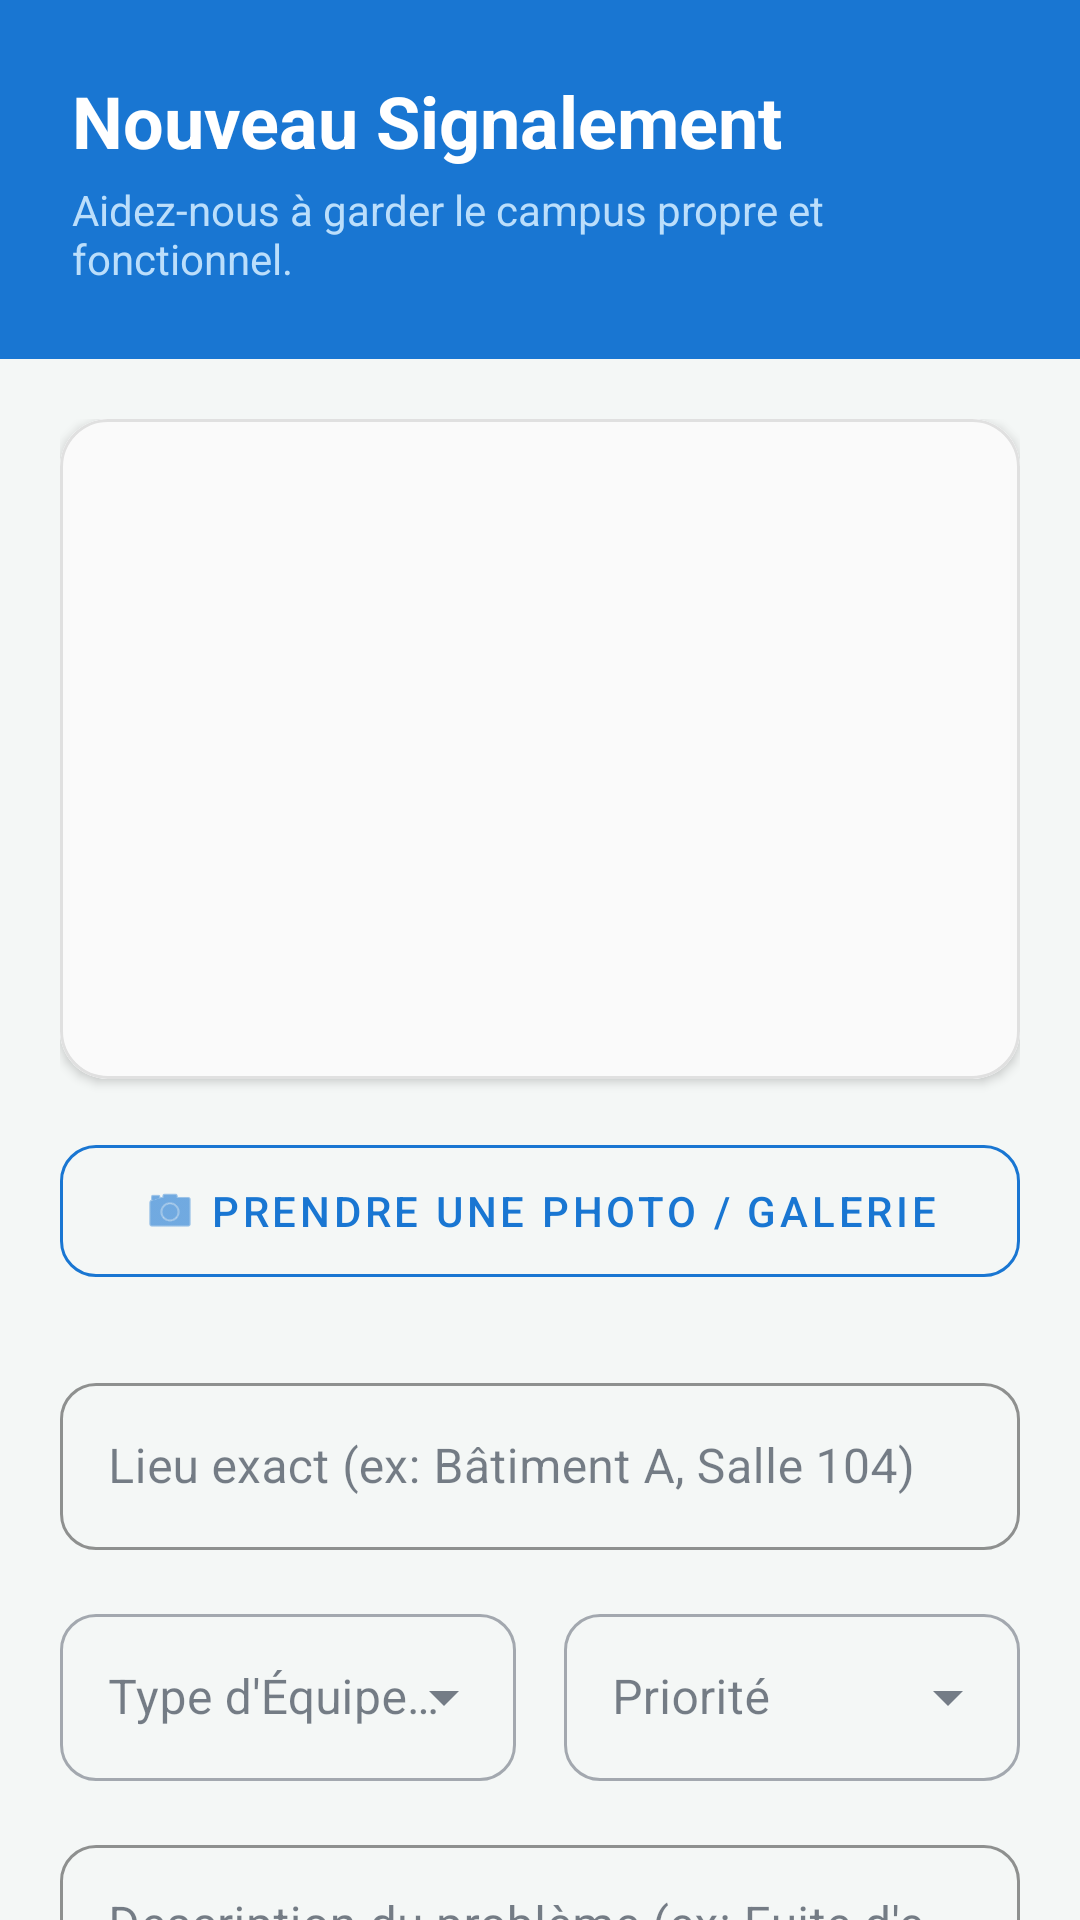

The Android layout XML behind this screen, and the referenced resources:
<!-- AndroidManifest.xml: application theme Theme.Smart_Campus -->
<!-- res/layout/activity_report_issue.xml -->
<?xml version="1.0" encoding="utf-8"?>
<androidx.coordinatorlayout.widget.CoordinatorLayout
    xmlns:android="http://schemas.android.com/apk/res/android"
    xmlns:app="http://schemas.android.com/apk/res-auto"
    android:layout_width="match_parent"
    android:layout_height="match_parent"
    android:background="#F4F7F6">

    <com.google.android.material.appbar.AppBarLayout
        android:layout_width="match_parent"
        android:layout_height="wrap_content"
        android:background="#1976D2"
        app:elevation="4dp">

        <LinearLayout
            android:layout_width="match_parent"
            android:layout_height="wrap_content"
            android:orientation="vertical"
            android:padding="24dp">

            <TextView
                android:layout_width="wrap_content"
                android:layout_height="wrap_content"
                android:text="Nouveau Signalement"
                android:textColor="#FFFFFF"
                android:textSize="24sp"
                android:textStyle="bold" />

            <TextView
                android:layout_width="wrap_content"
                android:layout_height="wrap_content"
                android:text="Aidez-nous à garder le campus propre et fonctionnel."
                android:textColor="#BBDEFB"
                android:textSize="14sp"
                android:layout_marginTop="4dp" />
        </LinearLayout>
    </com.google.android.material.appbar.AppBarLayout>

    <androidx.core.widget.NestedScrollView
        android:layout_width="match_parent"
        android:layout_height="match_parent"
        app:layout_behavior="@string/appbar_scrolling_view_behavior"
        android:fillViewport="true">

        <LinearLayout
            android:layout_width="match_parent"
            android:layout_height="wrap_content"
            android:orientation="vertical"
            android:padding="20dp">

            <com.google.android.material.card.MaterialCardView
                android:layout_width="match_parent"
                android:layout_height="220dp"
                android:layout_marginBottom="16dp"
                app:cardCornerRadius="16dp"
                app:cardElevation="2dp"
                app:strokeWidth="1dp"
                app:strokeColor="#E0E0E0">

                <LinearLayout
                    android:layout_width="match_parent"
                    android:layout_height="match_parent"
                    android:gravity="center"
                    android:orientation="vertical"
                    android:background="#FAFAFA">

                    <ImageView
                        android:id="@+id/image_preview"
                        android:layout_width="match_parent"
                        android:layout_height="match_parent"
                        android:scaleType="centerCrop"
                        android:contentDescription="Aperçu du problème"
                        android:visibility="visible" />

                    <TextView
                        android:id="@+id/text_image_placeholder"
                        android:layout_width="wrap_content"
                        android:layout_height="wrap_content"
                        android:text="📸 Aucune photo sélectionnée"
                        android:textColor="#9E9E9E"
                        android:textSize="16sp"
                        android:layout_gravity="center"
                        android:elevation="1dp"/>
                </LinearLayout>
            </com.google.android.material.card.MaterialCardView>

            <com.google.android.material.button.MaterialButton
                android:id="@+id/btn_capture_image"
                style="@style/Widget.MaterialComponents.Button.OutlinedButton"
                android:layout_width="match_parent"
                android:layout_height="56dp"
                android:text="Prendre une Photo / Galerie"
                android:textColor="#1976D2"
                app:strokeColor="#1976D2"
                app:cornerRadius="12dp"
                app:icon="@android:drawable/ic_menu_camera"
                app:iconTint="#1976D2"
                app:iconGravity="textStart"
                android:layout_marginBottom="24dp" />

            <com.google.android.material.textfield.TextInputLayout
                style="@style/Widget.MaterialComponents.TextInputLayout.OutlinedBox"
                android:layout_width="match_parent"
                android:layout_height="wrap_content"
                android:layout_marginBottom="16dp"
                android:hint="Lieu exact (ex: Bâtiment A, Salle 104)"
                app:boxCornerRadiusTopStart="12dp"
                app:boxCornerRadiusTopEnd="12dp"
                app:boxCornerRadiusBottomStart="12dp"
                app:boxCornerRadiusBottomEnd="12dp"
                app:boxStrokeColor="#1976D2">

                <com.google.android.material.textfield.TextInputEditText
                    android:id="@+id/edit_location"
                    android:layout_width="match_parent"
                    android:layout_height="wrap_content"
                    android:inputType="text" />
            </com.google.android.material.textfield.TextInputLayout>

            <LinearLayout
                android:layout_width="match_parent"
                android:layout_height="wrap_content"
                android:orientation="horizontal"
                android:layout_marginBottom="16dp"
                android:baselineAligned="false">

                <com.google.android.material.textfield.TextInputLayout
                    style="@style/Widget.MaterialComponents.TextInputLayout.OutlinedBox.ExposedDropdownMenu"
                    android:layout_width="0dp"
                    android:layout_weight="1"
                    android:layout_height="wrap_content"
                    android:layout_marginEnd="8dp"
                    android:hint="Type d'Équipement"
                    app:boxCornerRadiusTopStart="12dp"
                    app:boxCornerRadiusTopEnd="12dp"
                    app:boxCornerRadiusBottomStart="12dp"
                    app:boxCornerRadiusBottomEnd="12dp">

                    <AutoCompleteTextView
                        android:id="@+id/spinner_equipment"
                        android:layout_width="match_parent"
                        android:layout_height="wrap_content"
                        android:inputType="none" />
                </com.google.android.material.textfield.TextInputLayout>

                <com.google.android.material.textfield.TextInputLayout
                    style="@style/Widget.MaterialComponents.TextInputLayout.OutlinedBox.ExposedDropdownMenu"
                    android:layout_width="0dp"
                    android:layout_weight="1"
                    android:layout_height="wrap_content"
                    android:layout_marginStart="8dp"
                    android:hint="Priorité"
                    app:boxCornerRadiusTopStart="12dp"
                    app:boxCornerRadiusTopEnd="12dp"
                    app:boxCornerRadiusBottomStart="12dp"
                    app:boxCornerRadiusBottomEnd="12dp">

                    <AutoCompleteTextView
                        android:id="@+id/spinner_priority"
                        android:layout_width="match_parent"
                        android:layout_height="wrap_content"
                        android:inputType="none" />
                </com.google.android.material.textfield.TextInputLayout>
            </LinearLayout>

            <com.google.android.material.textfield.TextInputLayout
                style="@style/Widget.MaterialComponents.TextInputLayout.OutlinedBox"
                android:layout_width="match_parent"
                android:layout_height="wrap_content"
                android:layout_marginBottom="32dp"
                android:hint="Description du problème (ex: Fuite d'eau bâtiment B)"
                app:boxCornerRadiusTopStart="12dp"
                app:boxCornerRadiusTopEnd="12dp"
                app:boxCornerRadiusBottomStart="12dp"
                app:boxCornerRadiusBottomEnd="12dp"
                app:boxStrokeColor="#1976D2">

                <com.google.android.material.textfield.TextInputEditText
                    android:id="@+id/edit_description"
                    android:layout_width="match_parent"
                    android:layout_height="wrap_content"
                    android:inputType="textMultiLine"
                    android:minLines="4"
                    android:gravity="top|start" />
            </com.google.android.material.textfield.TextInputLayout>

            <ProgressBar
                android:id="@+id/progress_bar"
                android:layout_width="wrap_content"
                android:layout_height="wrap_content"
                android:layout_gravity="center"
                android:visibility="gone"
                android:layout_marginBottom="16dp"
                android:indeterminateTint="#1976D2" />

            <Space
                android:layout_width="match_parent"
                android:layout_height="0dp"
                android:layout_weight="1" />

            <com.google.android.material.button.MaterialButton
                android:id="@+id/btn_submit_report"
                android:layout_width="match_parent"
                android:layout_height="60dp"
                android:text="Envoyer le Signalement"
                android:textSize="16sp"
                android:textStyle="bold"
                android:textColor="#FFFFFF"
                app:backgroundTint="#F57F17"
                app:cornerRadius="12dp"
                app:icon="@android:drawable/ic_menu_send"
                app:iconTint="#FFFFFF"
                app:iconGravity="textStart" />

        </LinearLayout>
    </androidx.core.widget.NestedScrollView>

</androidx.coordinatorlayout.widget.CoordinatorLayout>
<!-- resources referenced by this layout -->
<resources>
  <style name="Theme.Smart_Campus" parent="Base.Theme.Smart_Campus" />
  <style name="Base.Theme.Smart_Campus" parent="Theme.Material3.Light.NoActionBar">
          
          <item name="colorPrimary">@color/brand_primary</item>
          <item name="colorPrimaryVariant">@color/brand_primary_variant</item>
          <item name="colorSecondary">@color/brand_secondary</item>
          <item name="colorSecondaryVariant">@color/brand_secondary_variant</item>
          
          
          <item name="android:windowBackground">@color/bg_light</item>
          <item name="colorSurface">@color/surface_light</item>
          <item name="colorOnSurface">@color/text_primary</item>
          <item name="colorOnBackground">@color/text_primary</item>
  
          
          <item name="colorError">@color/state_error</item>
          <item name="colorOnPrimary">@color/white</item>
          <item name="colorOnSecondary">@color/white</item>
          
          
          <item name="materialCardViewStyle">@style/Widget.SmartCampus.CardView</item>
      </style>
  <color name="brand_primary">#1A4B8F</color>
  <color name="brand_primary_variant">#10356C</color>
  <color name="brand_secondary">#0F8B8D</color>
  <color name="brand_secondary_variant">#09595A</color>
  <color name="bg_light">#F8FAFC</color>
  <color name="surface_light">#FFFFFF</color>
  <color name="text_primary">#1E293B</color>
  <color name="state_error">#D32F2F</color>
  <color name="white">#FFFFFFFF</color>
  <style name="Widget.SmartCampus.CardView" parent="Widget.Material3.CardView.Elevated">
          <item name="cardElevation">2dp</item>
          <item name="cardCornerRadius">16dp</item>
          <item name="cardBackgroundColor">@color/surface_light</item>
          <item name="strokeWidth">0dp</item>
          <item name="rippleColor">?attr/colorPrimary</item>
      </style>
</resources>
